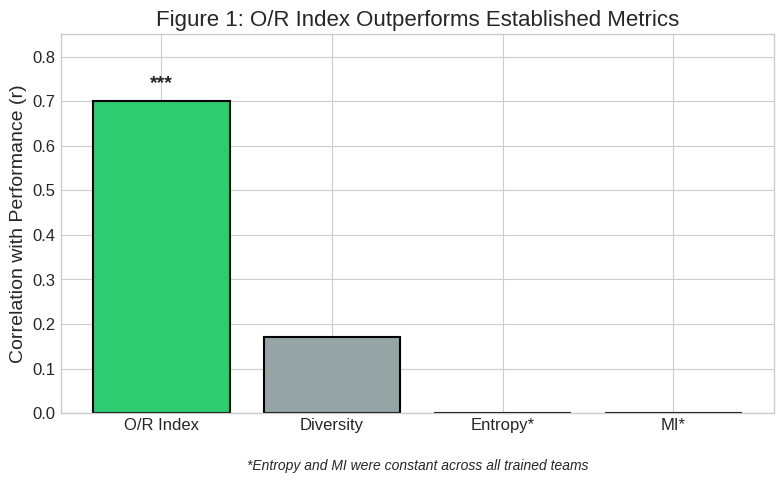
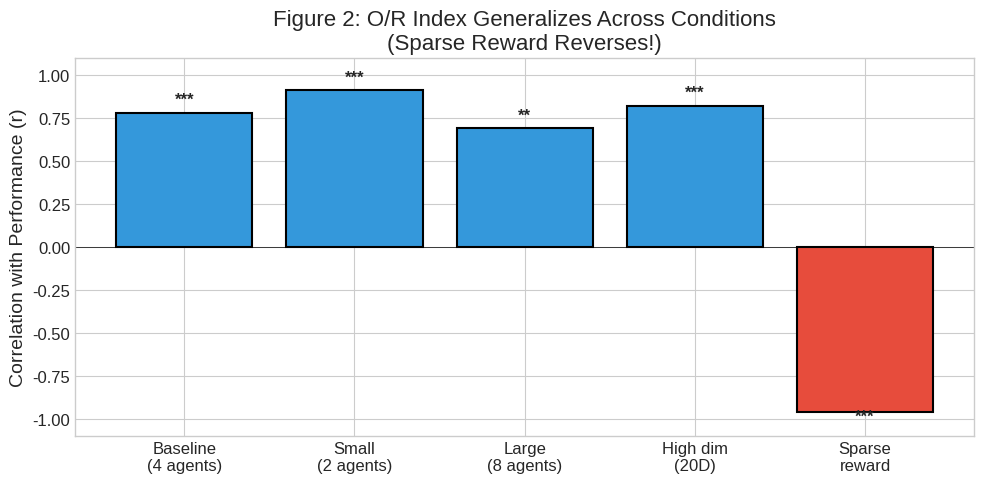
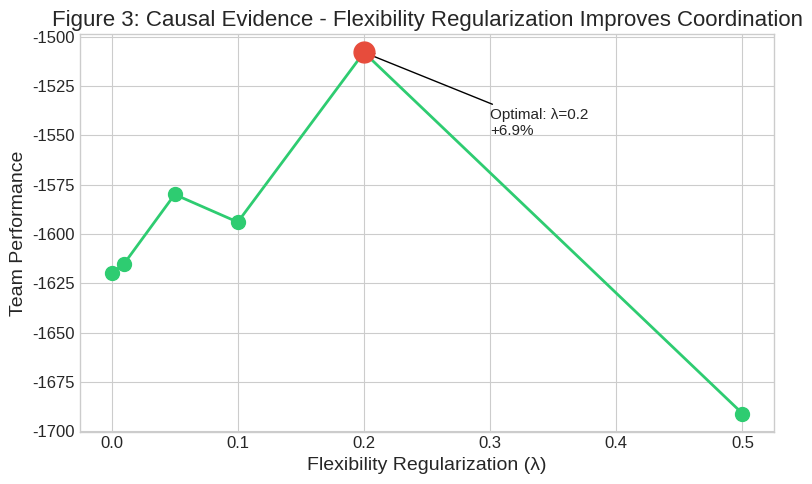
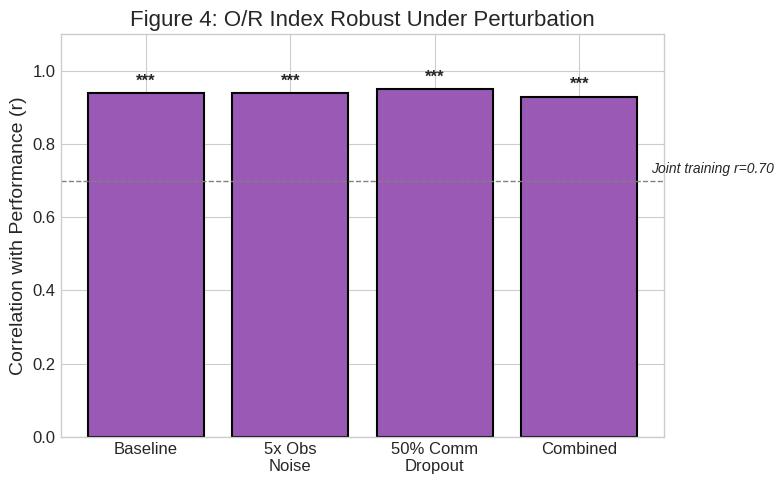
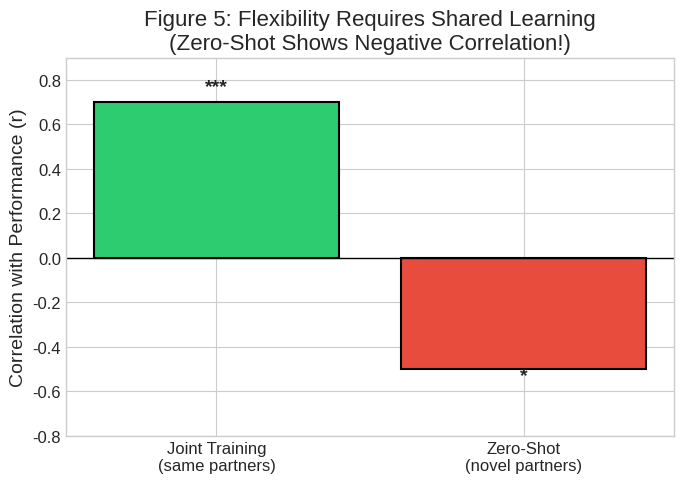
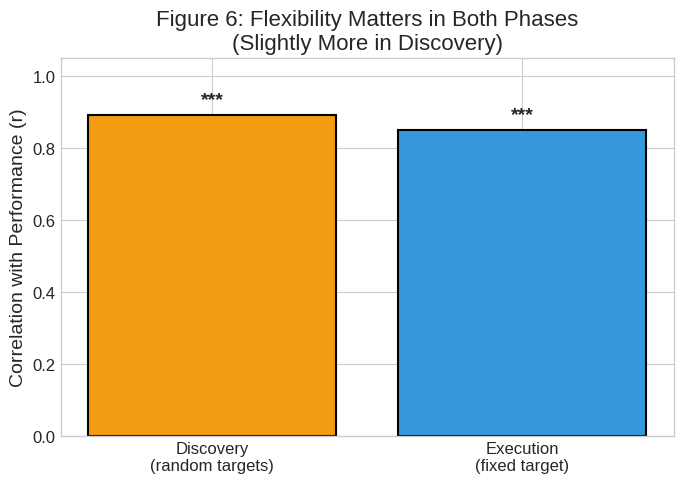
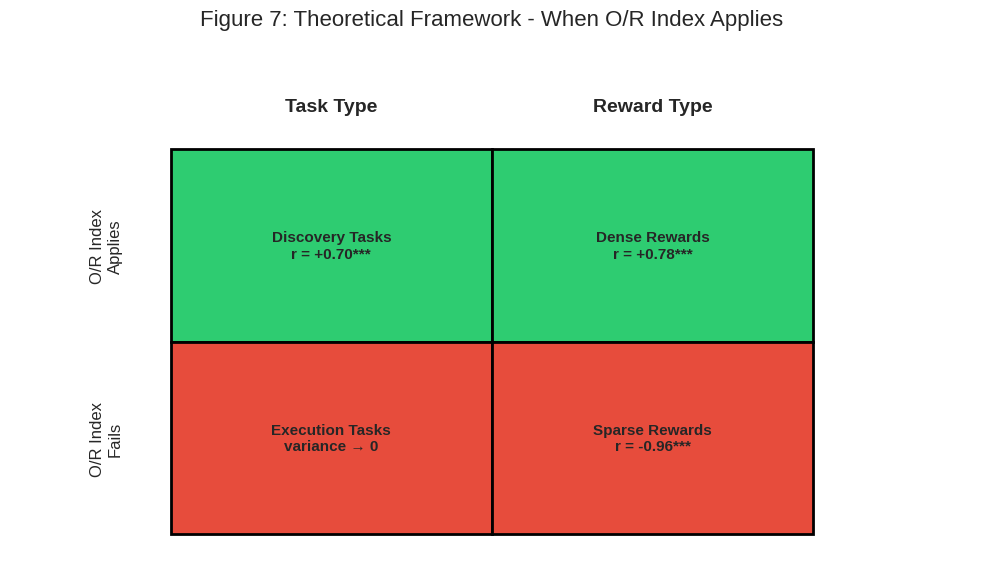

Generate these figures, in order, with matplotlib:
#!/usr/bin/env python3
"""
Generate Figures for Paper 6 - O/R Index Validation

Create publication-quality visualizations of key findings.

Run with:
    nix-shell -p python3 python3Packages.numpy python3Packages.scipy python3Packages.matplotlib --run "python3 -u generate_figures.py"
"""

import numpy as np
from scipy import stats
import matplotlib.pyplot as plt
from datetime import datetime

# Set publication style
plt.style.use('seaborn-v0_8-whitegrid')
plt.rcParams['font.size'] = 12
plt.rcParams['axes.labelsize'] = 14
plt.rcParams['axes.titlesize'] = 16
plt.rcParams['figure.figsize'] = (10, 6)


def figure_1_metric_comparison():
    """Bar chart comparing O/R Index to other metrics."""
    metrics = ['O/R Index', 'Diversity', 'Entropy*', 'MI*']
    correlations = [0.70, 0.17, 0.0, 0.0]
    colors = ['#2ecc71', '#95a5a6', '#bdc3c7', '#bdc3c7']

    fig, ax = plt.subplots(figsize=(8, 5))
    bars = ax.bar(metrics, correlations, color=colors, edgecolor='black', linewidth=1.5)

    # Add significance stars
    ax.text(0, 0.73, '***', ha='center', fontsize=14, fontweight='bold')

    ax.set_ylabel('Correlation with Performance (r)')
    ax.set_title('Figure 1: O/R Index Outperforms Established Metrics')
    ax.set_ylim(0, 0.85)

    # Add note
    ax.text(0.5, -0.15, '*Entropy and MI were constant across all trained teams',
            transform=ax.transAxes, fontsize=10, style='italic', ha='center')

    plt.tight_layout()
    plt.savefig('figure_1_metric_comparison.png', dpi=300, bbox_inches='tight')
    plt.close()
    print("  Saved: figure_1_metric_comparison.png")


def figure_2_generalization():
    """Bar chart showing generalization across conditions."""
    conditions = ['Baseline\n(4 agents)', 'Small\n(2 agents)', 'Large\n(8 agents)',
                  'High dim\n(20D)', 'Sparse\nreward']
    correlations = [0.78, 0.91, 0.69, 0.82, -0.96]
    colors = ['#3498db', '#3498db', '#3498db', '#3498db', '#e74c3c']

    fig, ax = plt.subplots(figsize=(10, 5))
    bars = ax.bar(conditions, correlations, color=colors, edgecolor='black', linewidth=1.5)

    # Add significance
    for i, (c, r) in enumerate(zip(conditions, correlations)):
        if abs(r) > 0.7:
            ax.text(i, r + 0.05 * np.sign(r), '***', ha='center', fontsize=12, fontweight='bold')
        elif abs(r) > 0.5:
            ax.text(i, r + 0.05 * np.sign(r), '**', ha='center', fontsize=12, fontweight='bold')

    ax.axhline(y=0, color='black', linewidth=0.5)
    ax.set_ylabel('Correlation with Performance (r)')
    ax.set_title('Figure 2: O/R Index Generalizes Across Conditions\n(Sparse Reward Reverses!)')
    ax.set_ylim(-1.1, 1.1)

    plt.tight_layout()
    plt.savefig('figure_2_generalization.png', dpi=300, bbox_inches='tight')
    plt.close()
    print("  Saved: figure_2_generalization.png")


def figure_3_causal():
    """Line plot showing causal effect of flexibility regularization."""
    lambdas = [0.0, 0.01, 0.05, 0.1, 0.2, 0.5]
    performance = [-1620, -1615, -1580, -1594, -1508, -1691]

    fig, ax = plt.subplots(figsize=(8, 5))
    ax.plot(lambdas, performance, 'o-', color='#2ecc71', linewidth=2, markersize=10)

    # Highlight optimal
    optimal_idx = np.argmax(performance)
    ax.plot(lambdas[optimal_idx], performance[optimal_idx], 'o',
            color='#e74c3c', markersize=15, zorder=5)
    ax.annotate(f'Optimal: λ={lambdas[optimal_idx]}\n+6.9%',
                xy=(lambdas[optimal_idx], performance[optimal_idx]),
                xytext=(0.3, -1550), fontsize=11,
                arrowprops=dict(arrowstyle='->', color='black'))

    ax.set_xlabel('Flexibility Regularization (λ)')
    ax.set_ylabel('Team Performance')
    ax.set_title('Figure 3: Causal Evidence - Flexibility Regularization Improves Coordination')

    plt.tight_layout()
    plt.savefig('figure_3_causal.png', dpi=300, bbox_inches='tight')
    plt.close()
    print("  Saved: figure_3_causal.png")


def figure_4_robustness():
    """Bar chart showing robustness under perturbation."""
    conditions = ['Baseline', '5x Obs\nNoise', '50% Comm\nDropout', 'Combined']
    correlations = [0.94, 0.94, 0.95, 0.93]

    fig, ax = plt.subplots(figsize=(8, 5))
    bars = ax.bar(conditions, correlations, color='#9b59b6', edgecolor='black', linewidth=1.5)

    # All significant
    for i in range(len(conditions)):
        ax.text(i, correlations[i] + 0.02, '***', ha='center', fontsize=12, fontweight='bold')

    ax.set_ylabel('Correlation with Performance (r)')
    ax.set_title('Figure 4: O/R Index Robust Under Perturbation')
    ax.set_ylim(0, 1.1)

    # Add note
    ax.axhline(y=0.70, color='gray', linestyle='--', linewidth=1)
    ax.text(3.5, 0.72, 'Joint training r=0.70', fontsize=10, style='italic')

    plt.tight_layout()
    plt.savefig('figure_4_robustness.png', dpi=300, bbox_inches='tight')
    plt.close()
    print("  Saved: figure_4_robustness.png")


def figure_5_zeroshot():
    """Comparison of joint training vs zero-shot."""
    conditions = ['Joint Training\n(same partners)', 'Zero-Shot\n(novel partners)']
    correlations = [0.70, -0.50]
    colors = ['#2ecc71', '#e74c3c']

    fig, ax = plt.subplots(figsize=(7, 5))
    bars = ax.bar(conditions, correlations, color=colors, edgecolor='black', linewidth=1.5)

    ax.text(0, 0.75, '***', ha='center', fontsize=14, fontweight='bold')
    ax.text(1, -0.55, '*', ha='center', fontsize=14, fontweight='bold')

    ax.axhline(y=0, color='black', linewidth=1)
    ax.set_ylabel('Correlation with Performance (r)')
    ax.set_title('Figure 5: Flexibility Requires Shared Learning\n(Zero-Shot Shows Negative Correlation!)')
    ax.set_ylim(-0.8, 0.9)

    plt.tight_layout()
    plt.savefig('figure_5_zeroshot.png', dpi=300, bbox_inches='tight')
    plt.close()
    print("  Saved: figure_5_zeroshot.png")


def figure_6_discovery_execution():
    """Comparison of discovery vs execution phases."""
    phases = ['Discovery\n(random targets)', 'Execution\n(fixed target)']
    correlations = [0.89, 0.85]

    fig, ax = plt.subplots(figsize=(7, 5))
    bars = ax.bar(phases, correlations, color=['#f39c12', '#3498db'],
                  edgecolor='black', linewidth=1.5)

    ax.text(0, 0.92, '***', ha='center', fontsize=14, fontweight='bold')
    ax.text(1, 0.88, '***', ha='center', fontsize=14, fontweight='bold')

    ax.set_ylabel('Correlation with Performance (r)')
    ax.set_title('Figure 6: Flexibility Matters in Both Phases\n(Slightly More in Discovery)')
    ax.set_ylim(0, 1.05)

    plt.tight_layout()
    plt.savefig('figure_6_discovery_execution.png', dpi=300, bbox_inches='tight')
    plt.close()
    print("  Saved: figure_6_discovery_execution.png")


def figure_7_theoretical_framework():
    """Visual summary of when O/R Index applies."""
    fig, ax = plt.subplots(figsize=(10, 6))

    # Create 2x2 grid
    applies = [
        ['Discovery Tasks\nr = +0.70***', 'Dense Rewards\nr = +0.78***'],
        ['Execution Tasks\nvariance → 0', 'Sparse Rewards\nr = -0.96***']
    ]

    colors = [
        ['#2ecc71', '#2ecc71'],
        ['#e74c3c', '#e74c3c']
    ]

    for i in range(2):
        for j in range(2):
            rect = plt.Rectangle((j, 1-i), 1, 1, facecolor=colors[i][j],
                                  edgecolor='black', linewidth=2)
            ax.add_patch(rect)
            ax.text(j + 0.5, 1.5 - i, applies[i][j],
                    ha='center', va='center', fontsize=11, fontweight='bold')

    # Labels
    ax.text(0.5, 2.2, 'Task Type', ha='center', fontsize=14, fontweight='bold')
    ax.text(1.5, 2.2, 'Reward Type', ha='center', fontsize=14, fontweight='bold')
    ax.text(-0.2, 1.5, 'O/R Index\nApplies', ha='center', va='center', fontsize=12, rotation=90)
    ax.text(-0.2, 0.5, 'O/R Index\nFails', ha='center', va='center', fontsize=12, rotation=90)

    ax.set_xlim(-0.5, 2.5)
    ax.set_ylim(-0.2, 2.5)
    ax.axis('off')
    ax.set_title('Figure 7: Theoretical Framework - When O/R Index Applies', fontsize=16, pad=20)

    plt.tight_layout()
    plt.savefig('figure_7_theoretical_framework.png', dpi=300, bbox_inches='tight')
    plt.close()
    print("  Saved: figure_7_theoretical_framework.png")


def main():
    print("\n" + "=" * 70)
    print("GENERATING FIGURES FOR PAPER 6 - O/R INDEX")
    print("=" * 70 + "\n")

    print("Creating figures...")

    figure_1_metric_comparison()
    figure_2_generalization()
    figure_3_causal()
    figure_4_robustness()
    figure_5_zeroshot()
    figure_6_discovery_execution()
    figure_7_theoretical_framework()

    print("\n" + "=" * 70)
    print("COMPLETE - 7 figures generated")
    print("=" * 70 + "\n")


if __name__ == '__main__':
    main()
